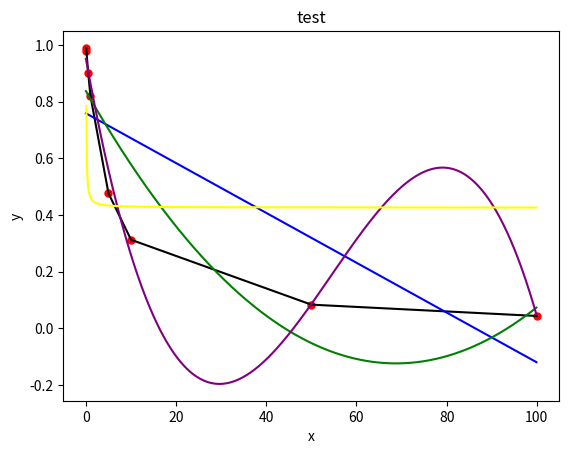

Reproduce this figure in Python.
import numpy as np
import matplotlib.pyplot as plt
from scipy import optimize


#直线方程函数
def f_1(x, A, B):
    return A*x + B
 
#二次曲线方程
def f_2(x, A, B, C):
    return A*x*x + B*x + C
 
#三次曲线方程
def f_3(x, A, B, C, D):
    return A*x*x*x + B*x*x + C*x + D

#双曲线方程
def f_4(x, A, B):
    return A/x + B


x = [0.05,0.1,0.5,1.0,5.0,10.0,50.0,100.0]
soil_1 = [0.9891,0.9785,0.9008,0.8195,0.4759,0.3123,0.0833,0.0434]
soil_2 = [0.9915,0.9832,0.9214,0.8542,0.5395,0.3694,0.1049,0.0553]
soil_3 = [0.9936,0.9872,0.9391,0.8852,0.6067,0.4354,0.1336,0.0716]
soil_4 = [0.9923,0.9847,0.9279,0.8655,0.5627,0.3915,0.1140,0.0604]


#绘制散点
plt.scatter(x[:], soil_1[:], 25, "red")

# 连接各点
plt.plot(x, soil_1, "black")


#直线拟合与绘制
A1, B1 = optimize.curve_fit(f_1, x, soil_1)[0]
x1 = np.arange(0, 100, 0.1)
y1 = A1*x1 + B1
plt.plot(x1, y1, "blue")
 
#二次曲线拟合与绘制
A2, B2, C2 = optimize.curve_fit(f_2, x, soil_1)[0]
x2 = np.arange(0, 100, 0.1)
y2 = A2*x2*x2 + B2*x2 + C2 
plt.plot(x2, y2, "green")
 
#三次曲线拟合与绘制
A3, B3, C3, D3= optimize.curve_fit(f_3, x, soil_1)[0]
x3 = np.arange(0, 100, 0.1)
y3 = A3*x3*x3*x3 + B3*x3*x3 + C3*x3 + D3 
plt.plot(x3, y3, "purple")

# 双曲线拟合与绘制
A4, B4 = optimize.curve_fit(f_4, x, soil_1)[0]
x4 = np.arange(0, 100, 0.1)
y4 = A4/x4 + B4
plt.plot(x4, y4, "yellow")
 
plt.title("test")
plt.xlabel('x')
plt.ylabel('y')
 
plt.show()
flag_1 = True
flag_2 = True
flag_3 = True
flag_4 = True
for i in range(len(x)):
	delta_x = (x[i] - x[i-1])
	if (soil_1[i]<0.5) and (flag_1 == True):
		ans_1 = x[i]-((0.5-soil_1[i])/(soil_1[i-1] - soil_1[i])*delta_x)
		print("soil_1：",ans_1)
		flag_1 = False
	if (soil_2[i]<0.5) and (flag_2 == True):
		ans_2 = x[i]-((0.5-soil_2[i])/(soil_2[i-1] - soil_2[i])*delta_x)
		print("soil_2：",ans_2)
		flag_2 = False
	if (soil_3[i]<0.5) and (flag_3 == True):
		ans_3 = x[i]-((0.5-soil_3[i])/(soil_3[i-1] - soil_3[i])*delta_x)
		print("soil_3：",ans_3)
		flag_3 = False
	if (soil_4[i]<0.5) and (flag_4 == True):
		ans_4 = x[i]-((0.5-soil_4[i])/(soil_4[i-1] - soil_4[i])*delta_x)
		print("soil_4：",ans_4)
		flag_4 = False
		
